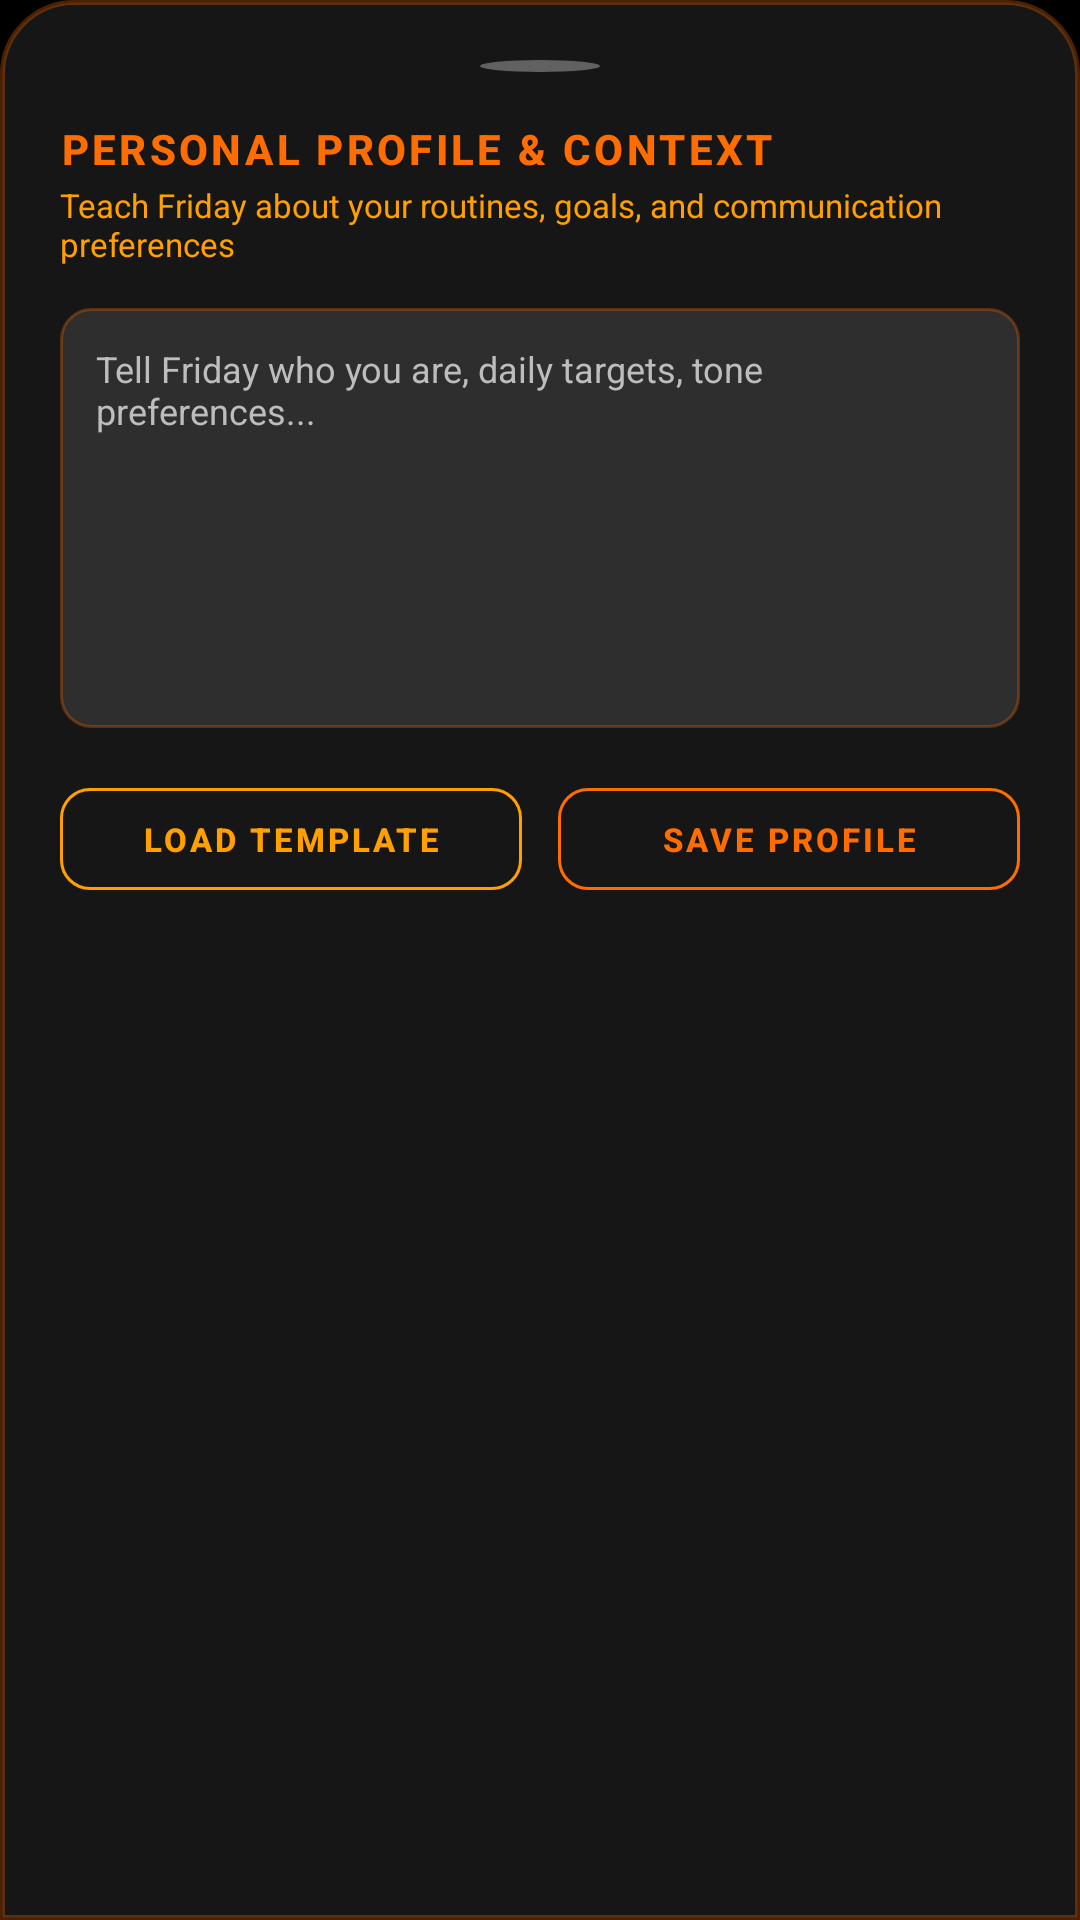

This screen was rendered from an Android layout file. Write that file and the resources it references.
<!-- AndroidManifest.xml: application theme Theme.Friday -->
<!-- res/layout/sheet_personal_context.xml -->
<?xml version="1.0" encoding="utf-8"?>
<LinearLayout xmlns:android="http://schemas.android.com/apk/res/android"
    xmlns:app="http://schemas.android.com/apk/res-auto"
    android:layout_width="match_parent"
    android:layout_height="wrap_content"
    android:background="@drawable/bg_cyber_bottom_sheet"
    android:orientation="vertical"
    android:padding="20dp">

    
    <View
        android:layout_width="40dp"
        android:layout_height="4dp"
        android:layout_gravity="center_horizontal"
        android:layout_marginBottom="16dp"
        android:background="@drawable/bg_dot_inactive" />

    <TextView
        android:layout_width="wrap_content"
        android:layout_height="wrap_content"
        android:fontFamily="sans-serif-medium"
        android:letterSpacing="0.08"
        android:text="PERSONAL PROFILE &amp; CONTEXT"
        android:textColor="@color/stark_cyan"
        android:textSize="14sp"
        android:textStyle="bold" />

    <TextView
        android:layout_width="wrap_content"
        android:layout_height="wrap_content"
        android:layout_marginTop="2dp"
        android:text="Teach Friday about your routines, goals, and communication preferences"
        android:textColor="@color/stark_gold"
        android:textSize="11sp" />

    <EditText
        android:id="@+id/etUserContextSheet"
        android:layout_width="match_parent"
        android:layout_height="140dp"
        android:layout_marginTop="14dp"
        android:background="@drawable/bg_input_field"
        android:gravity="top|start"
        android:hint="Tell Friday who you are, daily targets, tone preferences..."
        android:inputType="textMultiLine"
        android:padding="12dp"
        android:textColor="@color/stark_text_white"
        android:textColorHint="@color/stark_text_dim"
        android:textSize="12sp" />

    <LinearLayout
        android:layout_width="match_parent"
        android:layout_height="wrap_content"
        android:layout_marginTop="14dp"
        android:orientation="horizontal">

        <com.google.android.material.button.MaterialButton
            android:id="@+id/btnDefaultUserContextSheet"
            style="@style/Widget.MaterialComponents.Button.OutlinedButton"
            android:layout_width="0dp"
            android:layout_height="46dp"
            android:layout_weight="1"
            android:layout_marginEnd="6dp"
            app:cornerRadius="10dp"
            app:strokeColor="@color/stark_gold"
            app:strokeWidth="1dp"
            android:text="LOAD TEMPLATE"
            android:textColor="@color/stark_gold"
            android:textSize="11sp"
            android:textStyle="bold" />

        <com.google.android.material.button.MaterialButton
            android:id="@+id/btnSaveUserContextSheet"
            style="@style/Widget.MaterialComponents.Button.OutlinedButton"
            android:layout_width="0dp"
            android:layout_height="46dp"
            android:layout_weight="1"
            android:layout_marginStart="6dp"
            app:cornerRadius="10dp"
            app:strokeColor="@color/stark_cyan"
            app:strokeWidth="1dp"
            android:text="SAVE PROFILE"
            android:textColor="@color/stark_cyan"
            android:textSize="11sp"
            android:textStyle="bold" />
    </LinearLayout>

</LinearLayout>
<!-- resources referenced by this layout -->
<resources>
  <color name="stark_cyan">#FF6D00</color>
  <color name="stark_gold">#FFA000</color>
  <color name="stark_text_dim">#BDBDBD</color>
  <color name="stark_text_white">#FFFFFF</color>
  <!-- drawable bg_cyber_bottom_sheet (drawable) -->
  <?xml version="1.0" encoding="utf-8"?>
  <shape xmlns:android="http://schemas.android.com/apk/res/android"
      android:shape="rectangle">
      <solid android:color="#161616" />
      <corners
          android:topLeftRadius="24dp"
          android:topRightRadius="24dp"
          android:bottomLeftRadius="0dp"
          android:bottomRightRadius="0dp" />
      <stroke
          android:width="1.5dp"
          android:color="#4DFF6D00" />
  </shape>
  <!-- drawable bg_dot_inactive (drawable) -->
  <?xml version="1.0" encoding="utf-8"?>
  <shape xmlns:android="http://schemas.android.com/apk/res/android"
      android:shape="oval">
      <solid android:color="#616161" />
      <size
          android:width="7dp"
          android:height="7dp" />
  </shape>
  <!-- drawable bg_input_field (drawable) -->
  <?xml version="1.0" encoding="utf-8"?>
  <shape xmlns:android="http://schemas.android.com/apk/res/android"
      android:shape="rectangle">
      <corners android:radius="10dp" />
      <solid android:color="#1AFFFFFF" />
      <stroke
          android:width="1dp"
          android:color="#4DFF6D00" />
  </shape>
  <style name="Theme.Friday" parent="Theme.MaterialComponents.DayNight.NoActionBar">
          <item name="colorPrimary">@color/stark_cyan</item>
          <item name="colorPrimaryVariant">@color/stark_cyan_dark</item>
          <item name="colorOnPrimary">@color/stark_bg_dark</item>
          <item name="android:statusBarColor">@color/stark_bg_dark</item>
          <item name="android:windowBackground">@color/stark_bg_dark</item>
      </style>
  <color name="stark_cyan_dark">#E65100</color>
  <color name="stark_bg_dark">#000000</color>
</resources>
